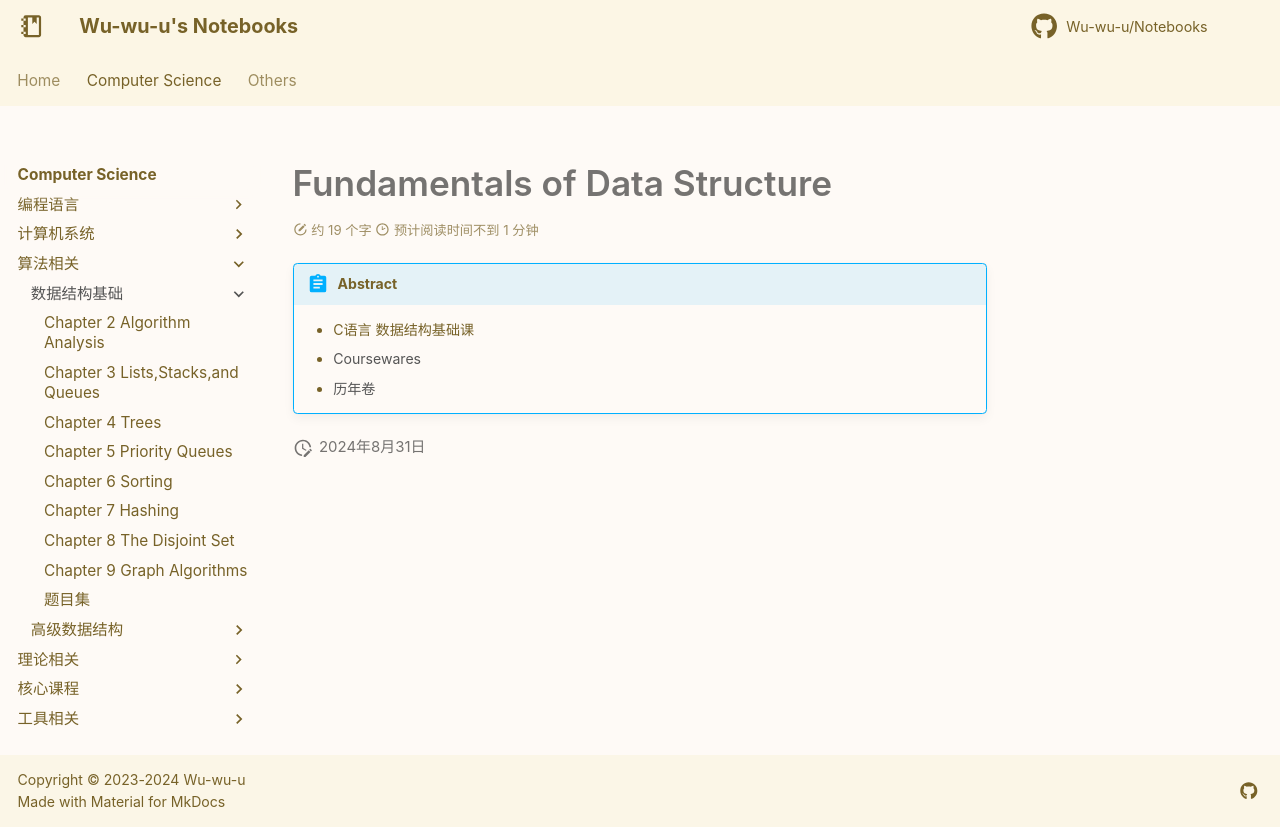

repository: Wu-wu-u/Notebooks · page: cs/algorithm/FDS/index.html · generator: mkdocs

# Fundamentals of Data Structure

!!! Abstract
    - C语言 数据结构基础课
    - [Coursewares](./Coursewares.zip)
    - [历年卷](./历年卷final.zip) 
